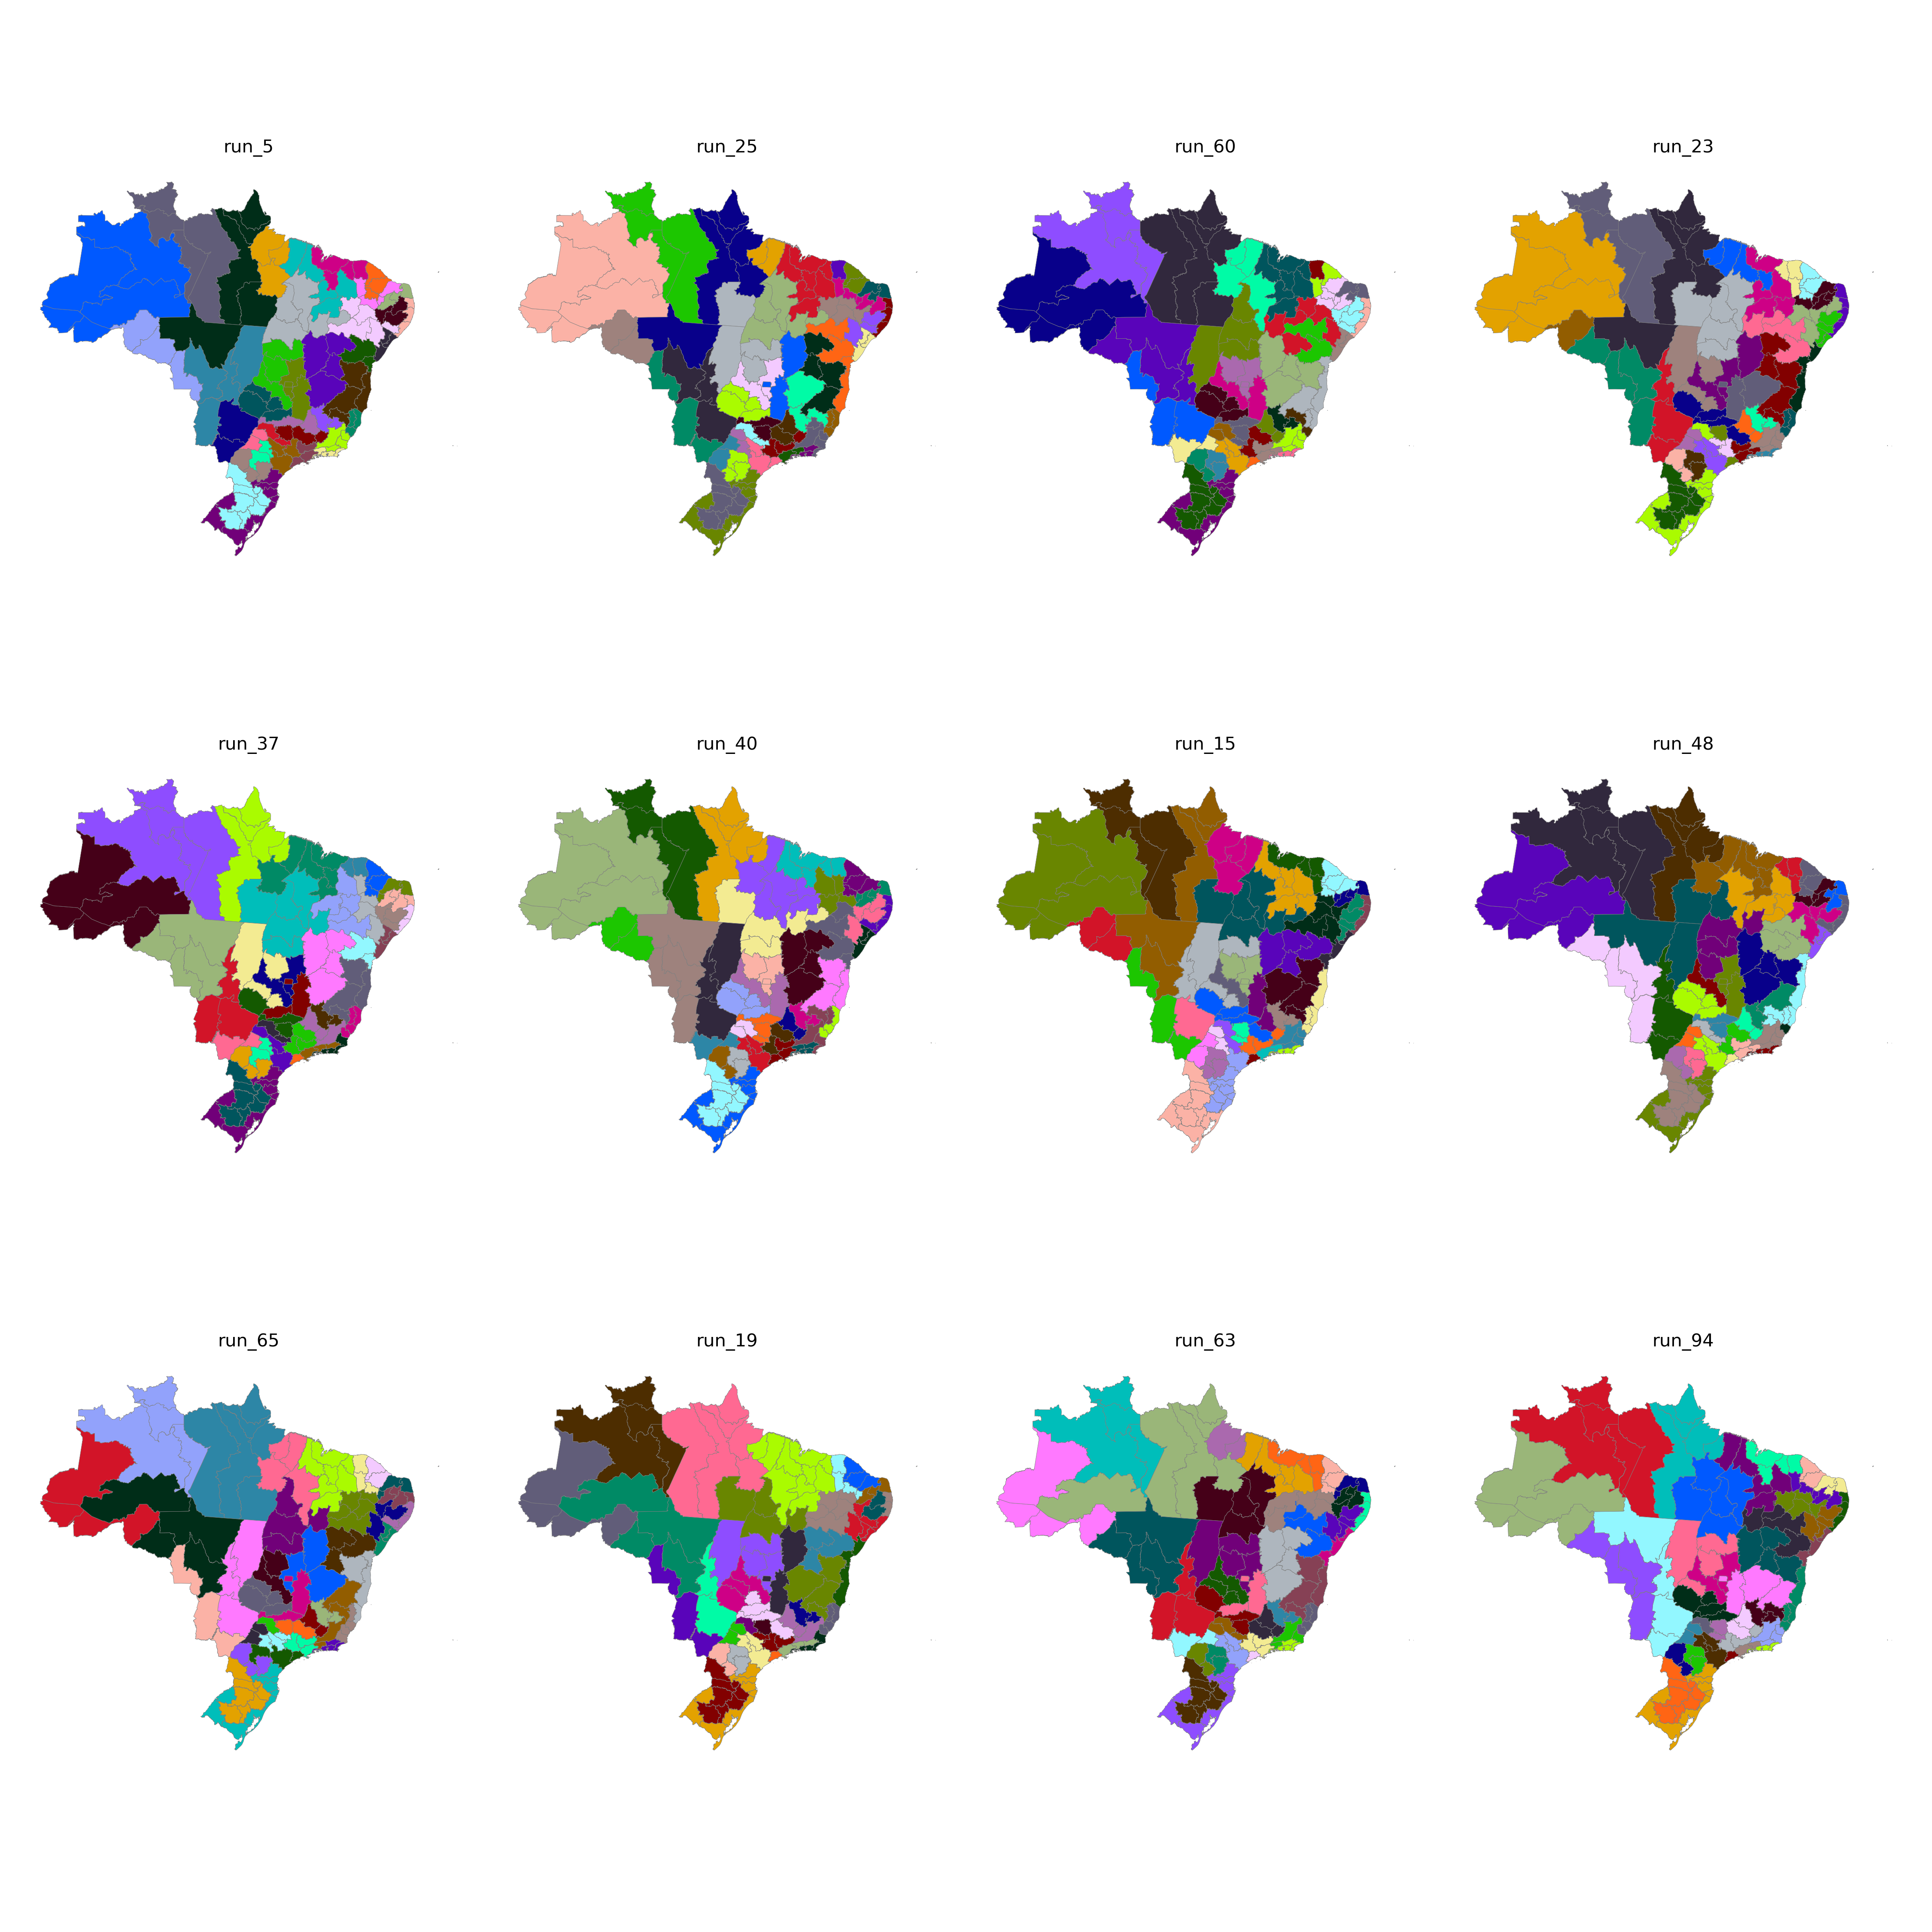

The data file committed next to this chart (first rows):
CD_RGINT, cluster
1101, 35
1102, 32
1201, 35
1202, 35
1301, 34
1302, 35
1303, 35
1304, 34
1401, 34
1402, 34
1501, 13
1502, 13
1503, 13
1504, 33
1505, 13
1506, 13
1507, 13
1601, 13
1602, 13
1701, 31
1702, 31
1703, 31
2101, 20
2102, 13
2103, 20
2104, 20
2105, 20
2201, 20
2202, 19
2203, 21
2204, 21
2205, 31
2206, 20
2301, 4
2302, 4
2303, 4
2304, 22
2305, 21
2306, 19
2401, 24
2402, 22
2403, 22
2501, 24
2502, 23
2503, 22
2504, 22
2601, 24
2602, 23
2603, 23
2604, 21
2701, 24
2702, 23
2801, 5
2802, 5
2901, 5
2902, 26
2903, 25
2904, 25
2905, 27
2906, 27
... 73 more rows
